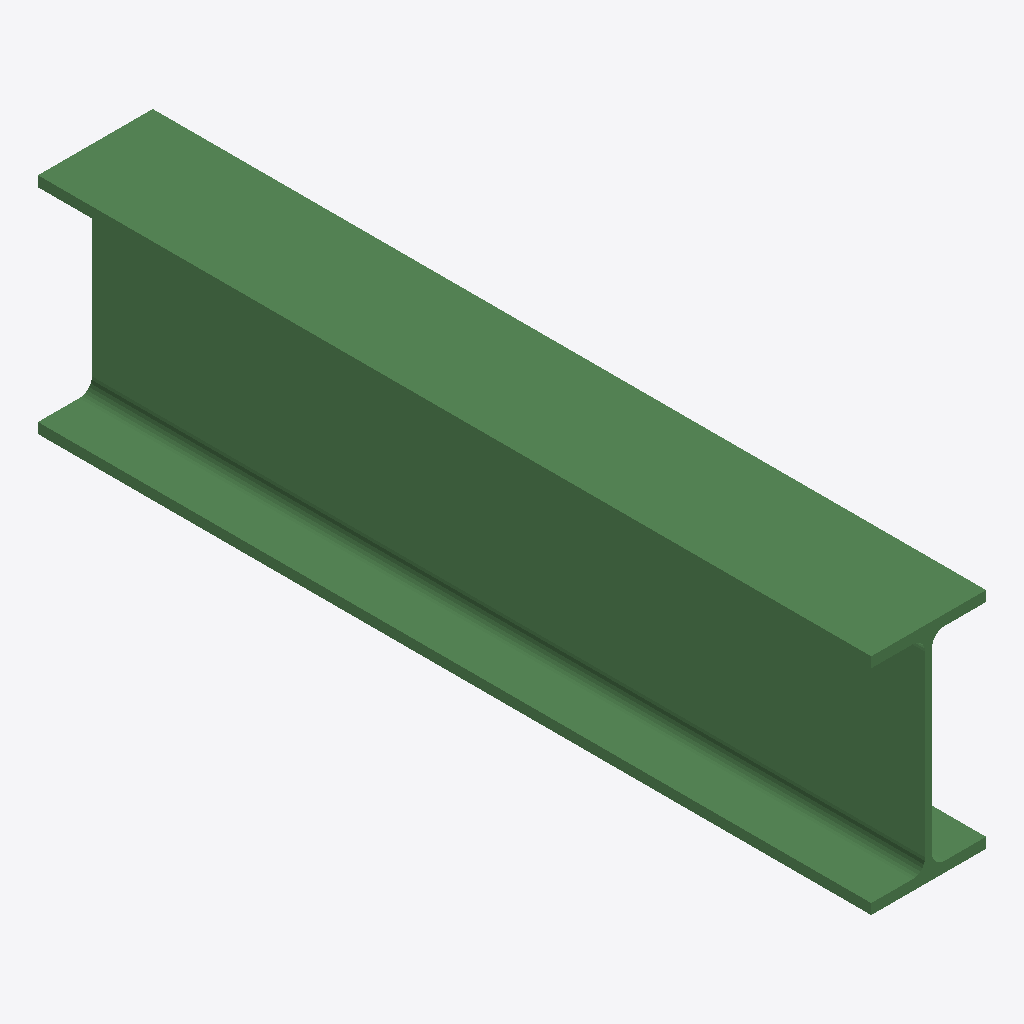
Isometric view of an IFC building model (IFC-SPF (STEP), schema IFC2X3, length unit millimetre), seen from the south-west, elements coloured by IFC class: 1 beam (green).
Extent 0.082 m × 0.595 m × 0.160 m (x, y, z). Storeys (1): Undefined at 0.00 m. Elements (1): 1 IfcBeam.

HEADER;
FILE_DESCRIPTION(('ViewDefinition[AISC_Steel_Detailing]','Option [BaseQuantities:Off]','Option [GridExport:On]','Option [Assemblies:Off]','Option [Bolts:On]','Option [Rebars:On]','Option [PourObjects:Off]','Option [Welds:On]','Option [SurfaceTreatments:On]','Option [LocationBy:0]','Option [ViewColors:Off]','Option [SectionedSpine:Off]','[2 more]'),'2;1');
FILE_NAME('b_786_Qty_432.ifc','2026-05-16T11:52:48',('GIOVANNIPC\\gcorrea'),('Structural Designer'),'IFC Database version: Work','Tekla Structures 2020 Service Pack 5, IFC Export','');
FILE_SCHEMA(('IFC2X3'));
ENDSEC;
DATA;
#37=IFCPROJECT('2G7ZFDNE16yBDU14FA92Me',#5,'Proyecto',$,$,$,$,(#11),#36);
#39=IFCSITE('2xvEzEinjBTea80yOTcujY',#5,'Obra',$,$,#38,$,$,.ELEMENT.,$,$,$,$,$);
#41=IFCBUILDING('3UXFliKzD4H9mIL3yp_afw',#5,'Undefined',$,$,#40,$,$,.ELEMENT.,$,$,$);
#43=IFCBUILDINGSTOREY('29hdEUCErFze9E_VIAceOd',#5,'Undefined',$,$,#42,$,$,.ELEMENT.,0.0);
#59=IFCBEAM('3IG$1uJiv5KxWrbBQATVLq',#44,'BEAM','IPE160','IPE160',#47,#58,'IDd243f078-4ece-4553-b835-94b68a75f574');
ENDSEC;
